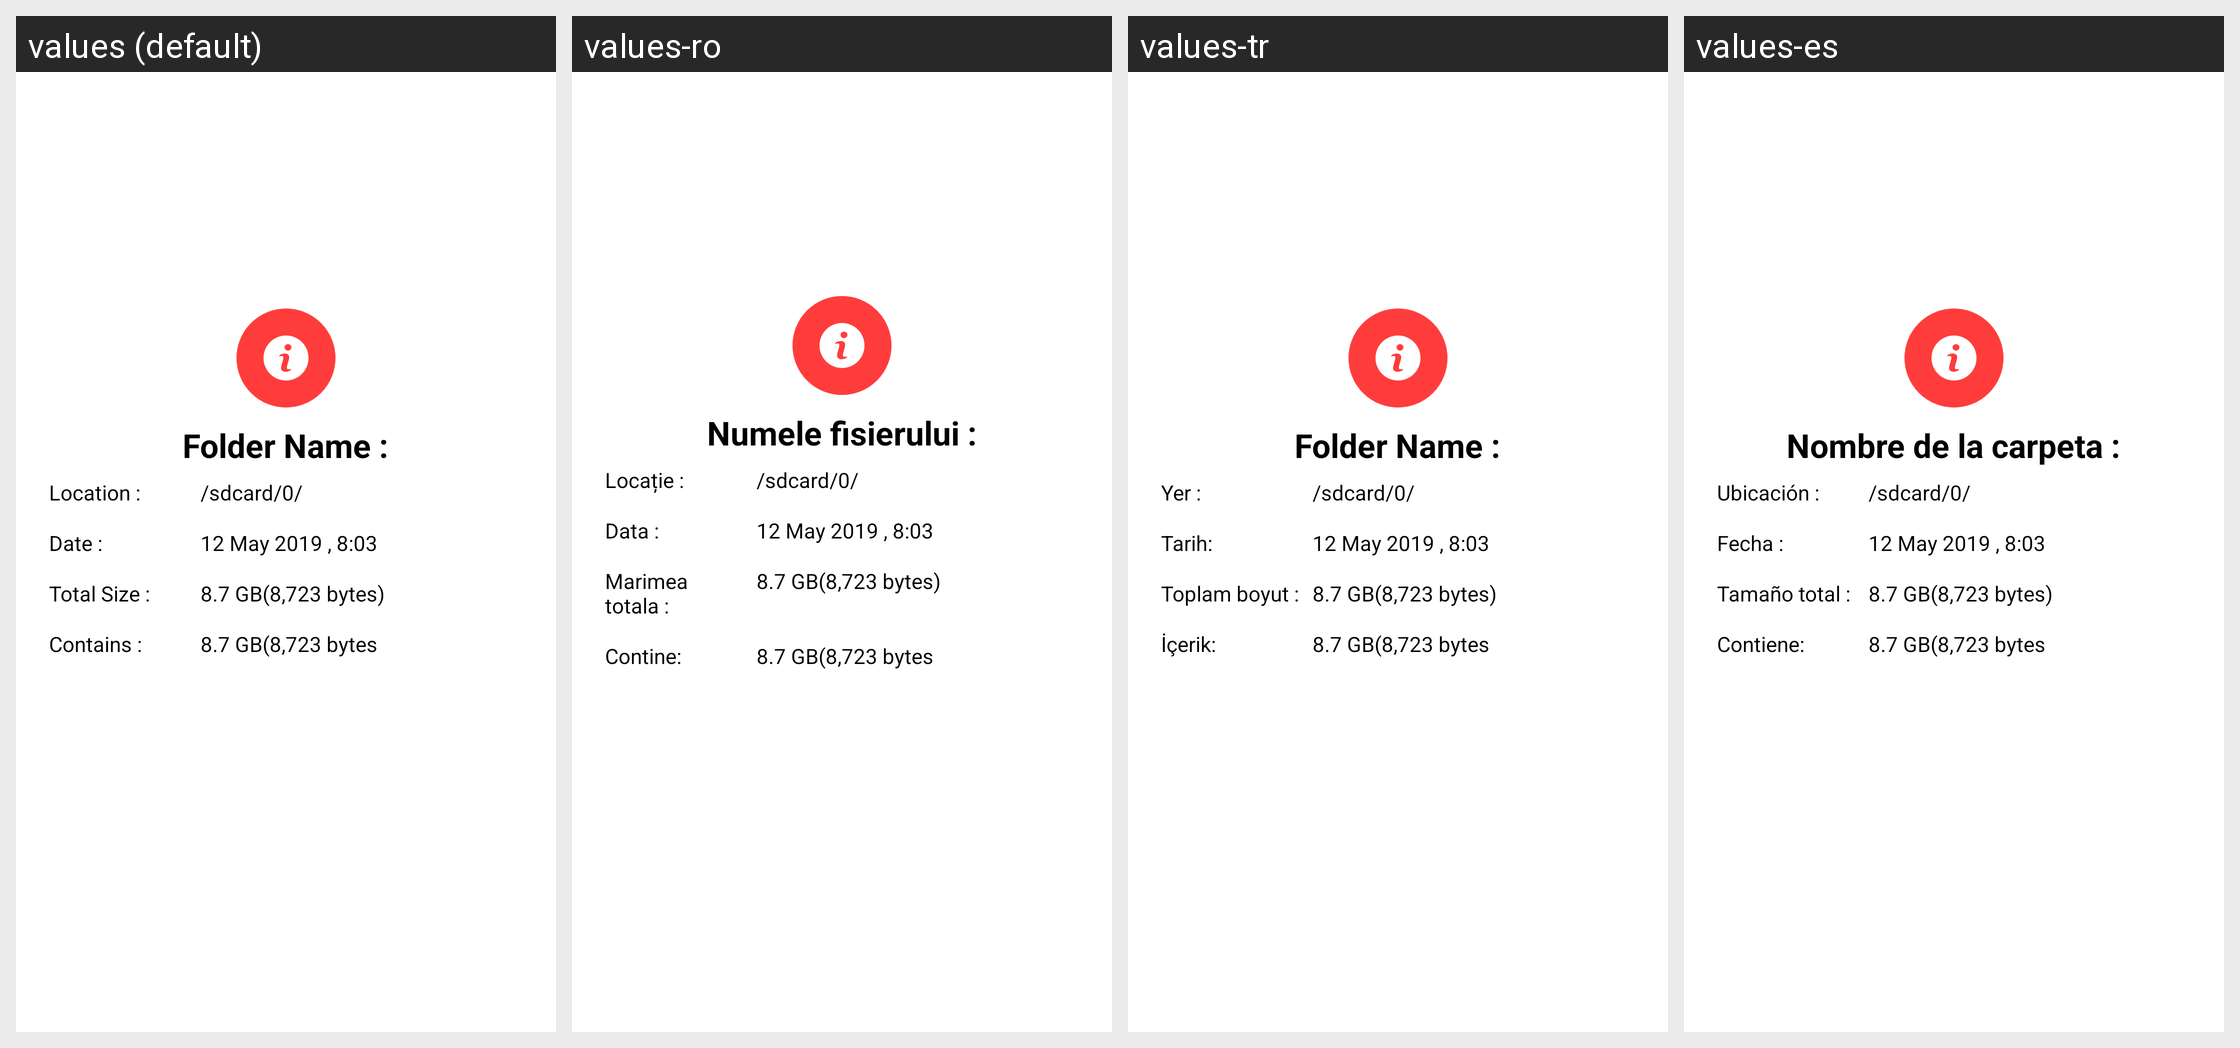

The Android screen above is rendered under several locales of the same app. Produce the string resources it draws, with the default and per-locale values.
Android screen res/layout/folder_info_alert.xml rendered under 4 locales, left to right: values (default), values-ro, values-tr, values-es. Device: Nexus 5 (rendered at 1080×1920; each locale shown at half size, 540×960, under a caption strip naming it); theme AppTheme.
Other locales in the repository, not shown: values-af, values-am, values-ar, values-as, values-az, values-be, values-bg, values-bn, values-bs, values-ca, values-cs, values-da, values-de, values-el, values-en-rAU, values-en-rGB, values-es-rUS, values-et, values-eu, values-fa, values-fi, values-fr, values-fr-rCA, values-gl, values-gu, values-hi, values-hr, values-hu, values-hy, values-in, values-is, values-it, values-iw, values-ja, values-ka, values-kk, values-km, values-kn, values-ko, values-ky, values-lo, values-lt, values-lv, values-mk, values-ml, values-mn, values-mr, values-ms, values-my, values-nb, values-ne, values-nl, values-or, values-pa, values-pl, values-pt, values-pt-rBR, values-pt-rPT, values-ru, values-si, values-sk, values-sl, values-sq, values-sr, values-sv, values-sw, values-ta, values-te, values-th, values-tl, values-uk, values-ur, values-uz, values-vi, values-zh-rCN, values-zh-rHK, values-zh-rTW, values-zu.
Strings drawn on this screen, with the default value and each locale's value (text and hints the layout hard-codes, and strings that could not be matched under every locale, appear in the picture but are not listed):

folder_name_
  values: Folder Name :
  values-ro: Numele fisierului :
  values-tr: Folder Name :
  values-es: Nombre de la carpeta :

location
  values: Location :
  values-ro: Locație :
  values-tr: Yer :
  values-es: Ubicación :

date
  values: Date :
  values-ro: Data :
  values-tr: Tarih:
  values-es: Fecha :

total_size
  values: Total Size :
  values-ro: Marimea totala :
  values-tr: Toplam boyut :
  values-es: Tamaño total :

contains
  values: Contains :
  values-ro: Contine:
  values-tr: İçerik:
  values-es: Contiene:
